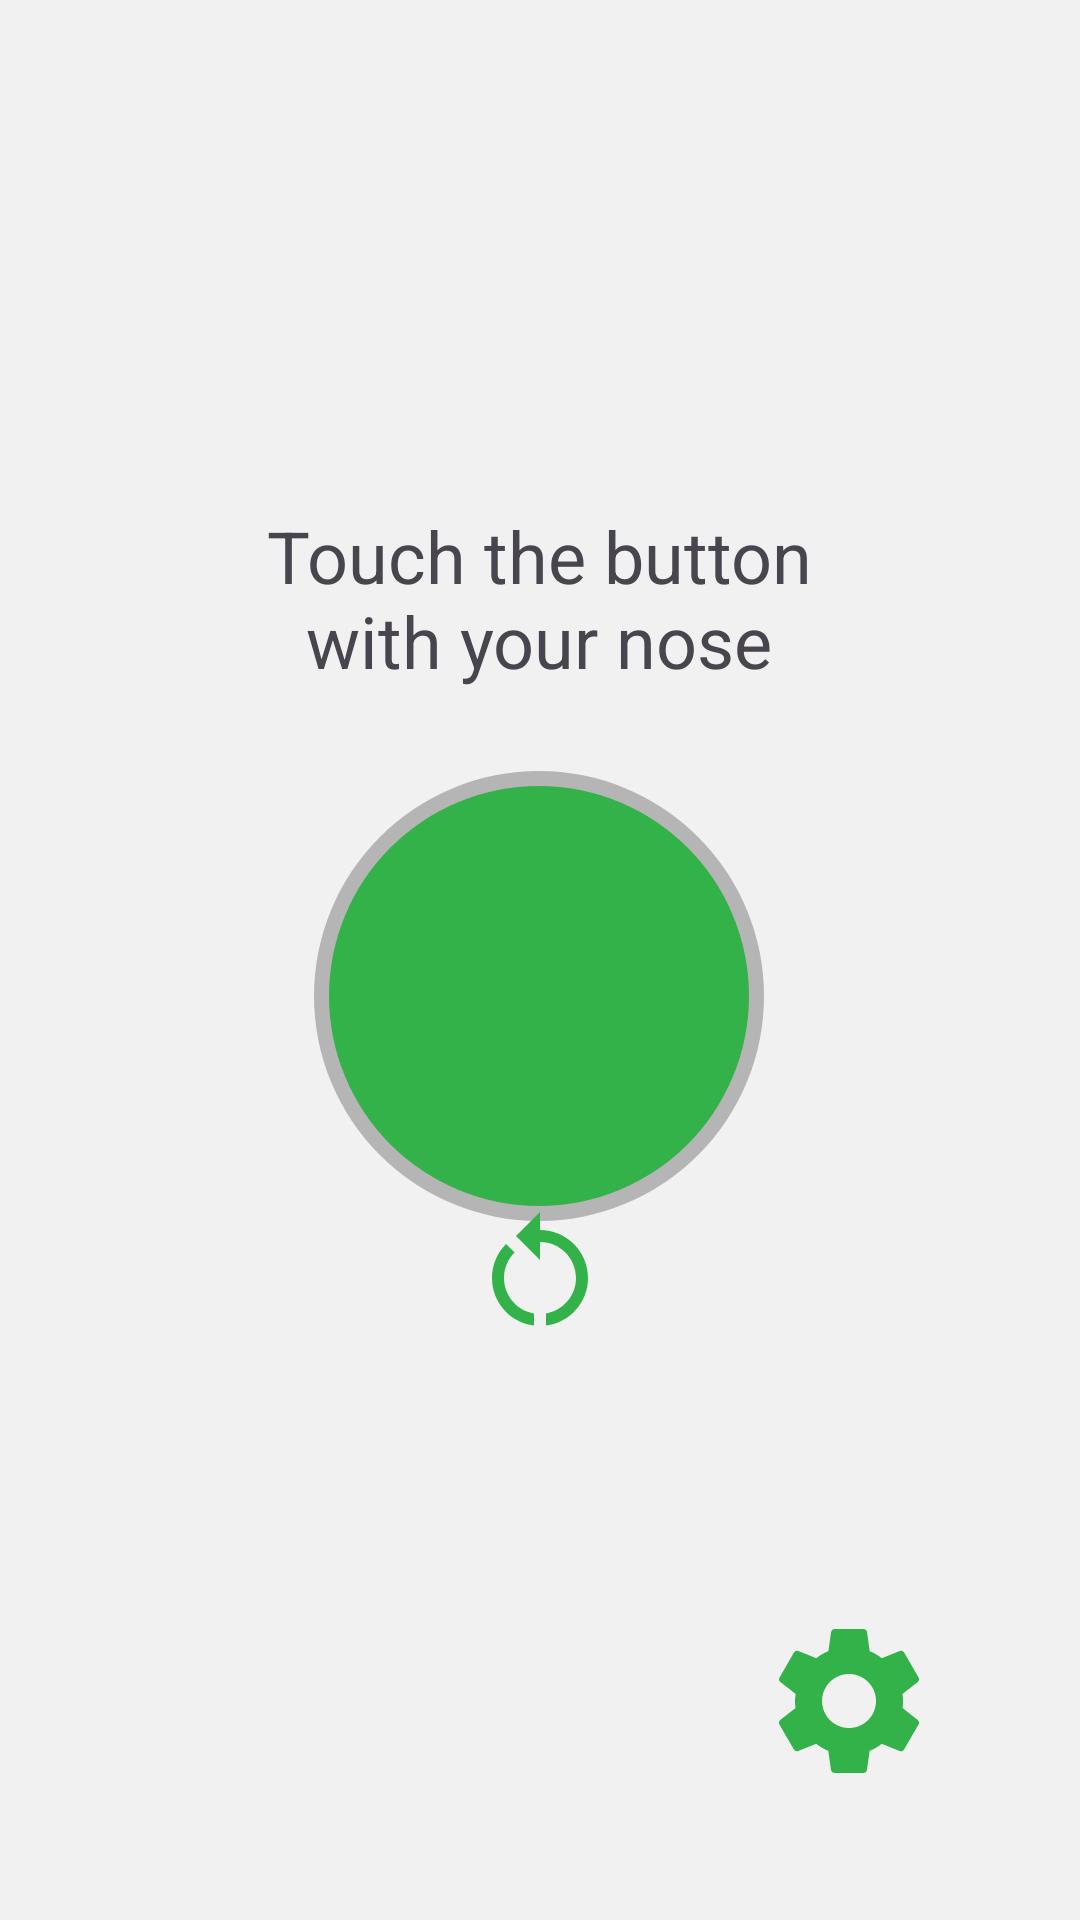

Layout XML and referenced resources for this Android screen:
<!-- AndroidManifest.xml: application theme Theme.PushPal -->
<!-- res/layout/fragment_push_up.xml -->
<?xml version="1.0" encoding="utf-8"?>
<layout xmlns:android="http://schemas.android.com/apk/res/android"
    xmlns:app="http://schemas.android.com/apk/res-auto"
    xmlns:tools="http://schemas.android.com/tools"
    tools:context=".PushUpFragment">

    <androidx.constraintlayout.widget.ConstraintLayout
        android:layout_width="match_parent"
        android:layout_height="match_parent">

        <TextView
            android:id="@+id/pushUpCounter"
            android:layout_width="224dp"
            android:layout_height="127dp"
            android:layout_marginTop="136dp"
            android:gravity="center"
            android:text="@string/push_up_prompt"
            android:textSize="24sp"
            app:layout_constraintEnd_toEndOf="parent"
            app:layout_constraintHorizontal_bias="0.497"
            app:layout_constraintStart_toStartOf="parent"
            app:layout_constraintTop_toTopOf="parent"
            tools:ignore="TextSizeCheck" />

        <ImageView
            android:id="@+id/pushUpButton"
            android:layout_width="wrap_content"
            android:layout_height="wrap_content"
            android:contentDescription="@string/push_up_button_content_description"
            android:src="@drawable/round_button_icon"
            app:layout_constraintBottom_toTopOf="@+id/restartPushUpCounterButton"
            app:layout_constraintEnd_toEndOf="parent"
            app:layout_constraintHorizontal_bias="0.498"
            app:layout_constraintStart_toStartOf="parent"
            app:layout_constraintTop_toBottomOf="@+id/pushUpCounter"
            app:layout_constraintVertical_bias="0.463"
            tools:ignore="ImageContrastCheck,RedundantDescriptionCheck" />

        <ImageView
            android:id="@+id/toSettingsButton"
            android:layout_width="wrap_content"
            android:layout_height="wrap_content"
            android:contentDescription="@string/gear_icon_content_description"
            android:src="@drawable/gear_icon"
            app:layout_constraintBottom_toBottomOf="parent"
            app:layout_constraintEnd_toEndOf="parent"
            app:layout_constraintHorizontal_bias="0.843"
            app:layout_constraintStart_toStartOf="parent"
            app:layout_constraintTop_toTopOf="parent"
            app:layout_constraintVertical_bias="0.926"
            tools:ignore="ImageContrastCheck" />

        <ImageView
            android:id="@+id/restartPushUpCounterButton"
            android:layout_width="wrap_content"
            android:layout_height="wrap_content"
            android:layout_marginBottom="192dp"
            android:contentDescription="@string/restart_icon_label"
            android:src="@drawable/restart_icon"
            app:layout_constraintBottom_toBottomOf="parent"
            app:layout_constraintEnd_toEndOf="parent"
            app:layout_constraintStart_toStartOf="parent"
            tools:ignore="ImageContrastCheck,RedundantDescriptionCheck" />

        <ProgressBar
            android:id="@+id/progressBar"
            android:layout_width="329dp"
            style="?android:attr/progressBarStyleHorizontal"
            android:layout_height="53dp"
            android:visibility="gone"
            app:layout_constraintBottom_toTopOf="@+id/pushUpCounter"
            app:layout_constraintEnd_toEndOf="parent"
            app:layout_constraintStart_toStartOf="parent"
            app:layout_constraintTop_toTopOf="parent"
            app:layout_constraintVertical_bias="0.867"
            android:progressTint="@color/green"
            tools:visibility="visible" />

        <androidx.constraintlayout.widget.Guideline
            android:id="@+id/guideline2"
            android:layout_width="wrap_content"
            android:layout_height="wrap_content"
            android:orientation="horizontal"
            app:layout_constraintGuide_begin="675dp" />

        <androidx.constraintlayout.widget.Guideline
            android:id="@+id/guideline4"
            android:layout_width="wrap_content"
            android:layout_height="wrap_content"
            android:orientation="vertical"
            app:layout_constraintGuide_begin="348dp" />


    </androidx.constraintlayout.widget.ConstraintLayout>
</layout>
<!-- resources referenced by this layout -->
<resources>
  <color name="green">#33b249</color>
  <!-- drawable gear_icon (drawable) -->
  <vector xmlns:android="http://schemas.android.com/apk/res/android"
      android:width="60dp"
      android:height="60dp"
      android:tint="@color/green"
      android:viewportWidth="24"
      android:viewportHeight="24">
  
      <path
          android:fillColor="@android:color/white"
          android:pathData="M19.14,12.94c0.04,-0.3 0.06,-0.61 0.06,-0.94c0,-0.32 -0.02,-0.64 -0.07,-0.94l2.03,-1.58c0.18,-0.14 0.23,-0.41 0.12,-0.61l-1.92,-3.32c-0.12,-0.22 -0.37,-0.29 -0.59,-0.22l-2.39,0.96c-0.5,-0.38 -1.03,-0.7 -1.62,-0.94L14.4,2.81c-0.04,-0.24 -0.24,-0.41 -0.48,-0.41h-3.84c-0.24,0 -0.43,0.17 -0.47,0.41L9.25,5.35C8.66,5.59 8.12,5.92 7.63,6.29L5.24,5.33c-0.22,-0.08 -0.47,0 -0.59,0.22L2.74,8.87C2.62,9.08 2.66,9.34 2.86,9.48l2.03,1.58C4.84,11.36 4.8,11.69 4.8,12s0.02,0.64 0.07,0.94l-2.03,1.58c-0.18,0.14 -0.23,0.41 -0.12,0.61l1.92,3.32c0.12,0.22 0.37,0.29 0.59,0.22l2.39,-0.96c0.5,0.38 1.03,0.7 1.62,0.94l0.36,2.54c0.05,0.24 0.24,0.41 0.48,0.41h3.84c0.24,0 0.44,-0.17 0.47,-0.41l0.36,-2.54c0.59,-0.24 1.13,-0.56 1.62,-0.94l2.39,0.96c0.22,0.08 0.47,0 0.59,-0.22l1.92,-3.32c0.12,-0.22 0.07,-0.47 -0.12,-0.61L19.14,12.94zM12,15.6c-1.98,0 -3.6,-1.62 -3.6,-3.6s1.62,-3.6 3.6,-3.6s3.6,1.62 3.6,3.6S13.98,15.6 12,15.6z" />
  
  </vector>
  <!-- drawable restart_icon (drawable) -->
  <vector xmlns:android="http://schemas.android.com/apk/res/android"
      android:width="48dp"
      android:height="48dp"
      android:tint="@color/green"
      android:viewportWidth="24"
      android:viewportHeight="24">
  
      <path
          android:fillColor="@android:color/white"
          android:pathData="M12,5V2L8,6l4,4V7c3.31,0 6,2.69 6,6c0,2.97 -2.17,5.43 -5,5.91v2.02c3.95,-0.49 7,-3.85 7,-7.93C20,8.58 16.42,5 12,5z" />
  
      <path
          android:fillColor="@android:color/white"
          android:pathData="M6,13c0,-1.65 0.67,-3.15 1.76,-4.24L6.34,7.34C4.9,8.79 4,10.79 4,13c0,4.08 3.05,7.44 7,7.93v-2.02C8.17,18.43 6,15.97 6,13z" />
  
  </vector>
  <!-- drawable round_button_icon (drawable) -->
  <layer-list xmlns:android="http://schemas.android.com/apk/res/android">
  
      
      <item>
          <shape android:shape="oval">
              <solid android:color="#40000000" /> 
              <size
                  android:width="150dp"
                  android:height="150dp" />
          </shape>
      </item>
  
      
      <item android:top="5dp" android:left="5dp" android:right="5dp" android:bottom="5dp">
          <shape android:shape="oval">
              <solid android:color="@color/green" />
              <size
                  android:width="100dp"
                  android:height="100dp" />
          </shape>
      </item>
  
  </layer-list>
  <string name="gear_icon_content_description">Gear icon for settings</string>
  <string name="push_up_button_content_description">Green button to increment push ups</string>
  <string name="push_up_prompt">Touch the button with your nose</string>
  <string name="restart_icon_label">Reset button</string>
  <style name="Theme.PushPal" parent="Base.Theme.PushPal" />
  <style name="Base.Theme.PushPal" parent="Theme.Material3.DayNight.NoActionBar">
          <item name="android:windowBackground">@color/beige</item>
  
      </style>
  <color name="beige">#f2f1f1</color>
</resources>
